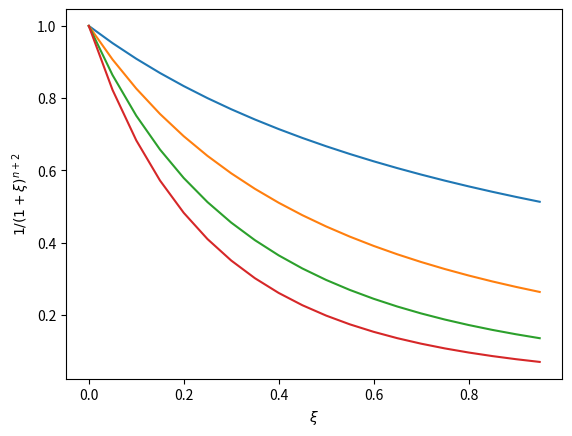

Here is the Python script that generated this plot:
#!/usr/bin/env python
# coding: utf-8

# ## Truncation Error in Taylor's series
# 
# Most algorithms in Numerical Analysis suffer from some form of truncation error.  Often this truncation error comes about from some series solution to the problem of interest that we *truncate* at some finite order in order to solve.  To illustrate the concept of a *truncation* error, let's look at an example for Taylor's series.  It is helpful to recall Taylor's theorem from first year calculus:
# 
# ### Taylor's Theorem
#  Suppose we have a function $f\in C^n[a,b]$  (i.e. $f$ is $n$ times continuously differentiable), that $f^{(n+1)}$ exists on $[a,b]$ and $x_0\in [a,b]$.  Then for $x\in [a,b]$ we have 
#  
# $$f(x)=f(x_0)+f'(x_0)(x-x_0)+\frac{f''(x_0)}{2}(x-x_0)^2+ ... + \frac{f^{(n)}(x_0)}{n!}(x-x_0)^n  + R_n(x,x_0),$$
# 
# provided $R_n\rightarrow 0$ as $n\rightarrow \infty$, where the *truncation error* (from truncating the series at the $n$'th term is
# 
# $$R_n(x,x_0) = \frac{f^{(n+1)}(\xi)}{(n+1)!}(x-x_0)^{n+1},$$
# 
# for some $\xi \in [x_0,x]$.
# 
# Note that 
# - $R_n$ could be positive or negative so the absolute error, $|R_n|$ is usually what one would quote for the error.
# - we do not usually know what $\xi$ is, other than it is in $(x_0,x)$.  However, if we can guess $max|f^{(n+1)}(x)|$ on $[a,b]$ then we can bound the absolute error.

# ### Example
# Let's construct the Taylor series and bound the truncation error for the function $f(x)=1/(1+x)$ about $x_0=0$.  First note that $f^{(n)}(x)=\frac{(-1)^n}{(1+x)^{n+1}}$.  So, using Taylor's theorem, we see that
# 
# $$\frac{1}{1+x} = 1 - x + x^2 - x^3 + ... + (-1)^n x^n + R_n,$$
# 
# and in this case the truncation error is
# 
# $$ R_n(x,0) = \frac{(-1)^{n+1}x^{n+1}}{(1+\xi)^{n+2}}.$$
# 
# To bound the truncation (absolute) error, we need to consider a few points:
# - We need an interval over which we are considering the Taylor series.  In this case the series only converges for $|x|<1$ so let's assume $x \in [0,1)$ (i.e. the $a$ and $b$ in Taylor's theorem will be taken to be $a=0$ and $b=1$).
# - It is ok if the bound in $|R_n|$ depends on $x$ as we will certainly know what $x$ is.  However, the only thing we know about $\xi$ is that it must be in the interval $[0,x)$.  So to bound the error, we first must bound the deriviative $|f^{(n+1)}(x)|=|\frac{(-1)^(n+1)}{(1+x)^{n+1}}|=\frac{1}{(1+x)^{n+1}}$.  To get an idea of how to do this, a plot is always a good place to start.

# In[1]:


from matplotlib import pyplot as plt
import numpy as np
x = np.arange(0, 1, 0.05)
plt.plot(x,1/(1+x))
plt.plot(x,1/(1+x)**2)
plt.plot(x,1/(1+x)**3)
plt.plot(x,1/(1+x)**4)
plt.xlabel(r'$\xi$')
plt.ylabel(r'$1/(1+\xi)^{n+2}$')
plt.show()


# From the plot it is clear that $\frac{1}{(1+x)^{n+1}}$ is a monotonically decreasing function on the interval $[0,1]$ and that its maximum 
# is at its leftmost endpoint, $x=1$ where it takes the value 1 independent of $n$.
# Plugging this into the bound on the absolute error gives
# 
# $$ |R_n| \leq x^{n+1}.$$
# 

# In[ ]:




